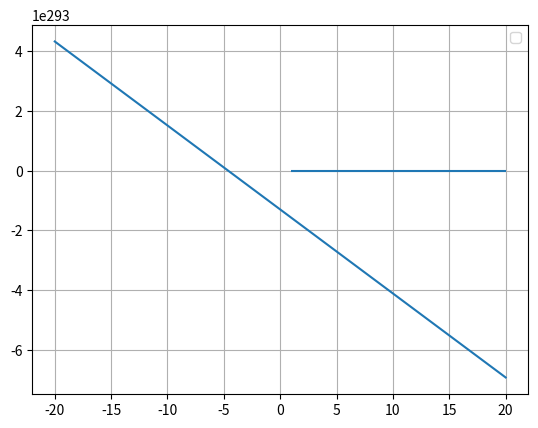

This chart was generated by the following Python code:
from scipy.stats import chi2,norm
import numpy as np
import matplotlib.pyplot as plt
import math

a = .7992
b = -4.5558
c = 1.2018
d = 6.772
z = 1.96
s = .1
# yL = 93.5
# yU = 96.5



def TIlow(ybar,s,z,x2,n):
    # x2 = a*(n-1)+b
    k = z*np.sqrt((n-1)*(1+1/n)/x2)
    return ybar-k*s
def TIHigh(ybar,s,z,x2,n):
    # x2 = c*(n-1)+d
    k = z*np.sqrt((n-1)*(1+1/n)/x2)
    return ybar+k*s

def TIlowForN(ybar,yL,s,z):
    alpha = ((ybar-yL)/z/s)**2
    return n*(1-alpha*a)-1/n-alpha*(b-a)

def TIhighForN(ybar,yU,s,z):
    alpha = ((yU-ybar)/z/s)**2
    return n*(1-alpha*c)-1/n-alpha*(d-c)

n = np.linspace(-20,20)

# plt.plot(n,TIhighForN(3.55e-149,.5,1e-148,z))
plt.plot(n,TIhighForN(3.55e-149,.03,1e-148,z))
# plt.plot(n,TIlowForN(3.55e-149,.001,1e-148,z))
plt.hlines(0,1,20)
plt.grid()
plt.legend()
plt.show()

print(TIHigh(3.55e-149,1e-148,z,2.733,9))
